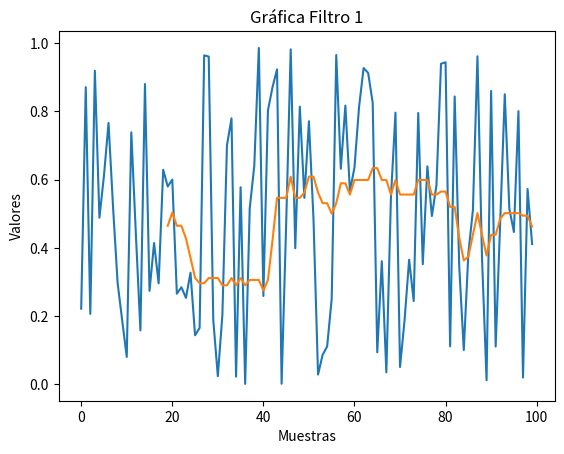

Write Python code to recreate this figure.
# Primer Filtro:
# Se cambio el uso de media por mediana

import matplotlib.pyplot as plt
import numpy as np
import pandas as pd

# Creacion de datos randomizados
np.random.seed(5)
valores = np.random.random(100)
df = pd.DataFrame(valores, columns=["valores"])

# Filtro:
df["Mediana"] = df["valores"].rolling(window = 20).median()

# Presentacion del grafico:
plt.title("Gráfica Filtro 1")
plt.xlabel("Muestras")
plt.ylabel("Valores")
plt.plot(df["valores"])
plt.plot(df["Mediana"])
plt.show()
